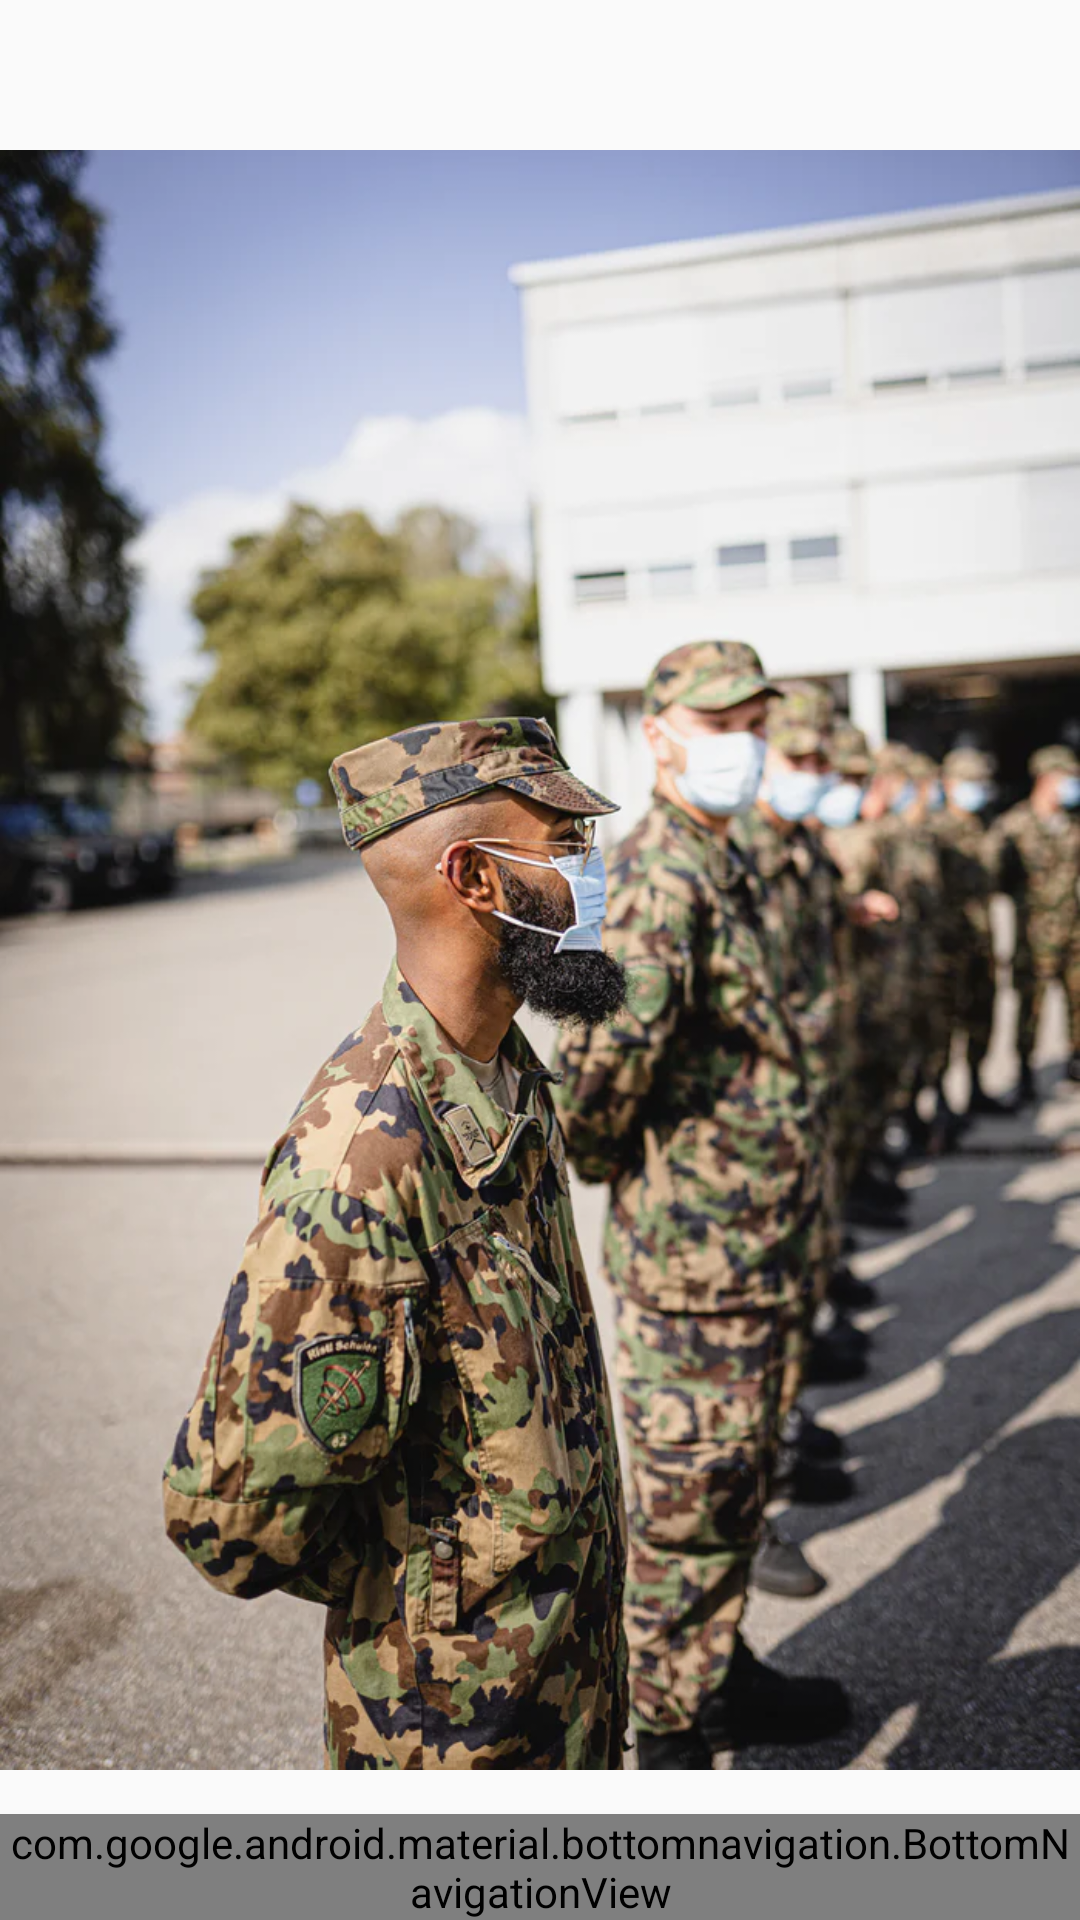

Layout XML and referenced resources for this Android screen:
<!-- AndroidManifest.xml: application theme AppTheme -->
<!-- res/layout/activity_main.xml -->
<?xml version="1.0" encoding="utf-8"?>
<androidx.constraintlayout.widget.ConstraintLayout xmlns:android="http://schemas.android.com/apk/res/android"
    xmlns:app="http://schemas.android.com/apk/res-auto"
    xmlns:tools="http://schemas.android.com/tools"
    android:layout_width="match_parent"
    android:layout_height="match_parent"
    tools:context=".MainActivity"
    tools:ignore="ExtraText">

    <RelativeLayout
        android:layout_width="match_parent"
        android:layout_height="match_parent"
        android:stretchColumns="1" >
         <ImageView
            android:id="@+id/imageView"
            android:layout_width="wrap_content"
            android:layout_height="wrap_content"
            app:srcCompat="@drawable/photo"
            tools:layout_editor_absoluteX="37dp"
            tools:layout_editor_absoluteY="296dp"
            android:layout_centerInParent="true" />

    </RelativeLayout>

            <TextView
                android:layout_width="wrap_content"
                android:layout_height="wrap_content"
                app:layout_constraintBottom_toBottomOf="parent"
                app:layout_constraintLeft_toLeftOf="parent"
                app:layout_constraintRight_toRightOf="parent"
                app:layout_constraintTop_toTopOf="parent" />



    <FrameLayout
        android:id="@+id/main_activity_fragment"
        android:layout_width="match_parent"
        android:layout_height="match_parent"
        app:layout_constraintBottom_toTopOf="@+id/bottom_navigation"
        app:layout_constraintEnd_toEndOf="parent"
        app:layout_constraintHorizontal_bias="1.0"
        app:layout_constraintStart_toStartOf="parent"
        app:layout_constraintTop_toTopOf="parent">


        <androidx.fragment.app.FragmentContainerView
            android:id="@+id/fragment_container_view"
            android:layout_width="match_parent"
            android:layout_height="match_parent">
        </androidx.fragment.app.FragmentContainerView>


    </FrameLayout>


    <com.google.android.material.bottomnavigation.BottomNavigationView
        android:id="@+id/bottom_navigation"
        android:layout_width="match_parent"
        android:layout_height="wrap_content"
        app:itemBackground="@color/Orange"
        app:itemIconTint="@color/white"
        app:itemTextColor="@color/white"
        app:labelVisibilityMode="labeled"
        app:layout_constraintBottom_toBottomOf="parent"
        app:layout_constraintEnd_toEndOf="parent"
        app:layout_constraintStart_toStartOf="parent"
        app:menu="@menu/bottom_nav" />




</androidx.constraintlayout.widget.ConstraintLayout>
<!-- resources referenced by this layout -->
<resources>
  <color name="Orange">#F87300</color>
  <color name="white">#FFFFFF</color>
  <!-- drawable photo: png bitmap (drawable, 110344 bytes) -->
  <style name="AppTheme" parent="Theme.AppCompat.Light.NoActionBar">
          
          <item name="colorPrimary">@color/color_Primary</item>
          <item name="colorPrimaryDark">@color/fui_bgAnonymous</item>
          <item name="colorAccent">@color/holo_blue_bright</item>
      </style>
  <color name="color_Primary">#88D9F3</color>
  <color name="holo_blue_bright">#ff00ddff</color>
</resources>
